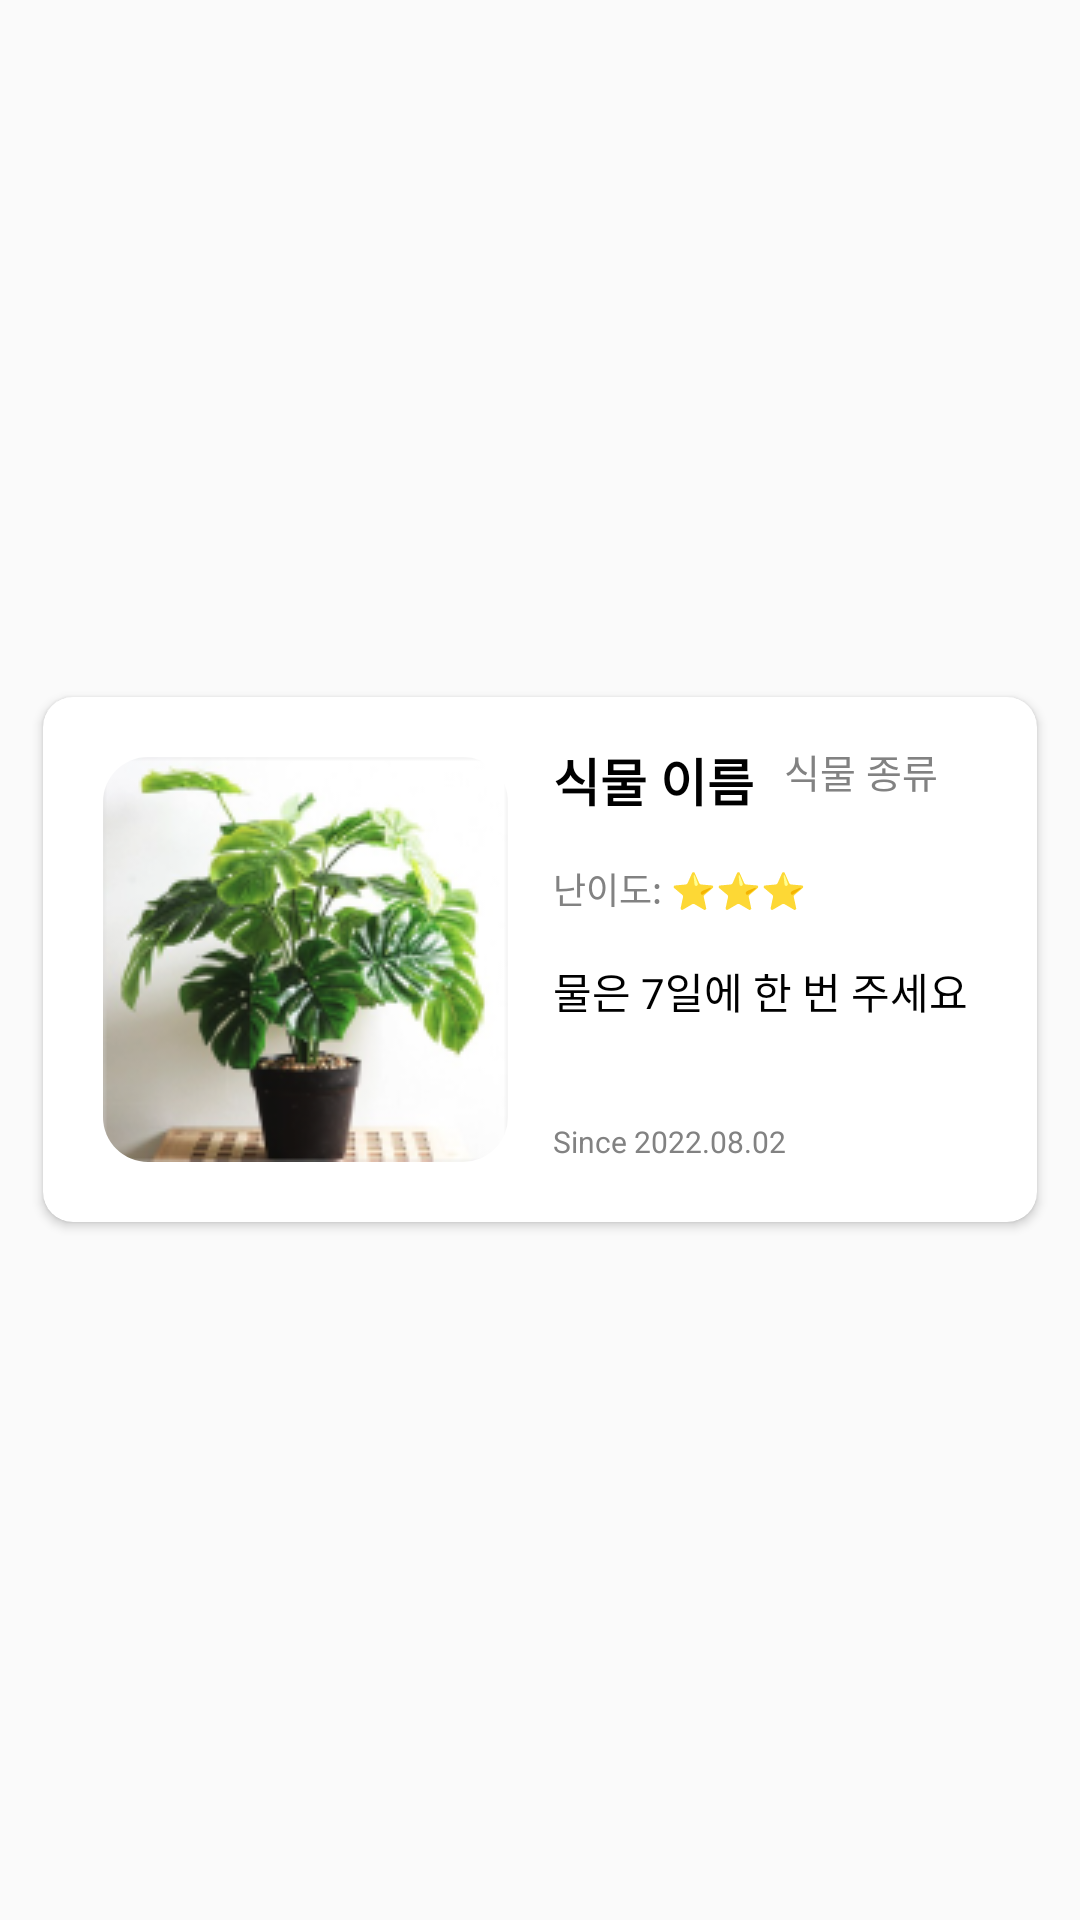

Write the Android layout XML for this screen, with the resource values it uses.
<!-- AndroidManifest.xml: application theme Theme.Plantity_Android -->
<!-- res/layout/plant_item.xml -->
<LinearLayout xmlns:android="http://schemas.android.com/apk/res/android"
    xmlns:app="http://schemas.android.com/apk/res-auto"
    xmlns:tools="http://schemas.android.com/tools"
    android:layout_height="match_parent"
        android:layout_width="match_parent"
        android:layout_gravity="center_vertical"
        android:gravity="center_vertical"
        android:orientation="vertical">

            <androidx.cardview.widget.CardView
                android:layout_width="wrap_content"
                android:layout_height="wrap_content"
                android:layout_gravity="center"
                app:cardCornerRadius="10dp">
                <androidx.constraintlayout.widget.ConstraintLayout
                    android:layout_width="match_parent"
                    android:layout_height="wrap_content">

                    <ImageView
                        android:id="@+id/plantImg"
                        android:layout_width="wrap_content"
                        android:layout_height="wrap_content"
                        android:layout_margin="20dp"
                        android:background="@drawable/rounded_corner"
                        android:clipToOutline="true"
                        android:src="@drawable/ic_plant_log_image"
                        app:layout_constraintBottom_toBottomOf="parent"
                        app:layout_constraintStart_toStartOf="parent"
                        app:layout_constraintTop_toTopOf="parent" />

                    <TextView
                        android:id="@+id/plantName"
                        android:layout_width="wrap_content"
                        android:layout_height="wrap_content"
                        android:layout_margin="15dp"
                        android:text="식물 이름"
                        android:textColor="@color/black"
                        android:textStyle="bold"
                        android:textSize="17dp"
                        app:layout_constraintStart_toEndOf="@+id/plantImg"
                        app:layout_constraintTop_toTopOf="parent" />

                     <TextView
                        android:id="@+id/plantType"
                        android:layout_width="wrap_content"
                        android:layout_height="wrap_content"
                        android:layout_marginStart="10dp"
                        android:layout_marginTop="15dp"
                        android:text="식물 종류"
                        android:textColor="@color/gray"
                        android:textSize="13dp"
                        app:layout_constraintStart_toEndOf="@+id/plantName"
                        app:layout_constraintTop_toTopOf="parent" />

                    <TextView
                        android:id="@+id/difficultyRate"
                        android:layout_width="wrap_content"
                        android:layout_height="wrap_content"
                        android:layout_margin="15dp"
                        android:text="난이도: ⭐⭐⭐"
                        android:textSize="12dp"
                        android:textColor="@color/gray"
                        app:layout_constraintStart_toEndOf="@+id/plantImg"
                        app:layout_constraintTop_toBottomOf="@+id/plantName" />

                    <TextView
                        android:id="@+id/helpMsg"
                        android:layout_width="wrap_content"
                        android:layout_height="wrap_content"
                        android:layout_marginStart="15dp"
                        android:layout_marginTop="15dp"
                        android:layout_marginEnd="23dp"
                        android:text="물은 7일에 한 번 주세요"
                        android:textSize="14dp"
                        android:textColor="@color/black"
                        app:layout_constraintEnd_toEndOf="parent"
                        app:layout_constraintStart_toEndOf="@+id/plantImg"
                        app:layout_constraintTop_toBottomOf="@+id/difficultyRate" />

                     <TextView
                        android:layout_width="wrap_content"
                        android:layout_height="wrap_content"
                        android:layout_marginStart="15dp"
                        android:layout_marginBottom="20dp"
                        android:text="Since 2022.08.02"
                         android:textSize="10dp"
                        android:textColor="@color/gray"
                        app:layout_constraintBottom_toBottomOf="parent"
                        app:layout_constraintStart_toEndOf="@+id/plantImg" />

                </androidx.constraintlayout.widget.ConstraintLayout>

            </androidx.cardview.widget.CardView>
</LinearLayout>
<!-- resources referenced by this layout -->
<resources>
  <color name="black">#FF000000</color>
  <color name="gray">#828282</color>
  <!-- drawable ic_plant_log_image: png bitmap (drawable, 36024 bytes) -->
  <!-- drawable rounded_corner (drawable) -->
  <?xml version="1.0" encoding="utf-8"?>
  <shape xmlns:android="http://schemas.android.com/apk/res/android">
      <corners
          android:bottomLeftRadius="15dp"
          android:bottomRightRadius="15dp"
          android:topLeftRadius="15dp"
          android:topRightRadius="15dp"/>
  </shape>
  <style name="Theme.Plantity_Android" parent="Theme.AppCompat.Light">
          
          <item name="colorPrimary">@color/purple_500</item>
          <item name="colorPrimaryVariant">@color/purple_700</item>
          <item name="colorOnPrimary">@color/white</item>
          
          <item name="colorSecondary">@color/teal_200</item>
          <item name="colorSecondaryVariant">@color/teal_700</item>
          <item name="colorOnSecondary">@color/black</item>
          
          <item name="android:statusBarColor" tools:targetApi="l">#000000</item>
          
          <item name="windowActionBar">false</item>
          <item name="windowNoTitle">true</item>
          <item name="android:windowContentOverlay">@null</item>
          <item name="android:windowIsTranslucent">true</item>
      </style>
  <color name="purple_500">#FF6200EE</color>
  <color name="purple_700">#FF3700B3</color>
  <color name="white">#FFFFFFFF</color>
  <color name="teal_200">#FF03DAC5</color>
  <color name="teal_700">#FF018786</color>
</resources>
